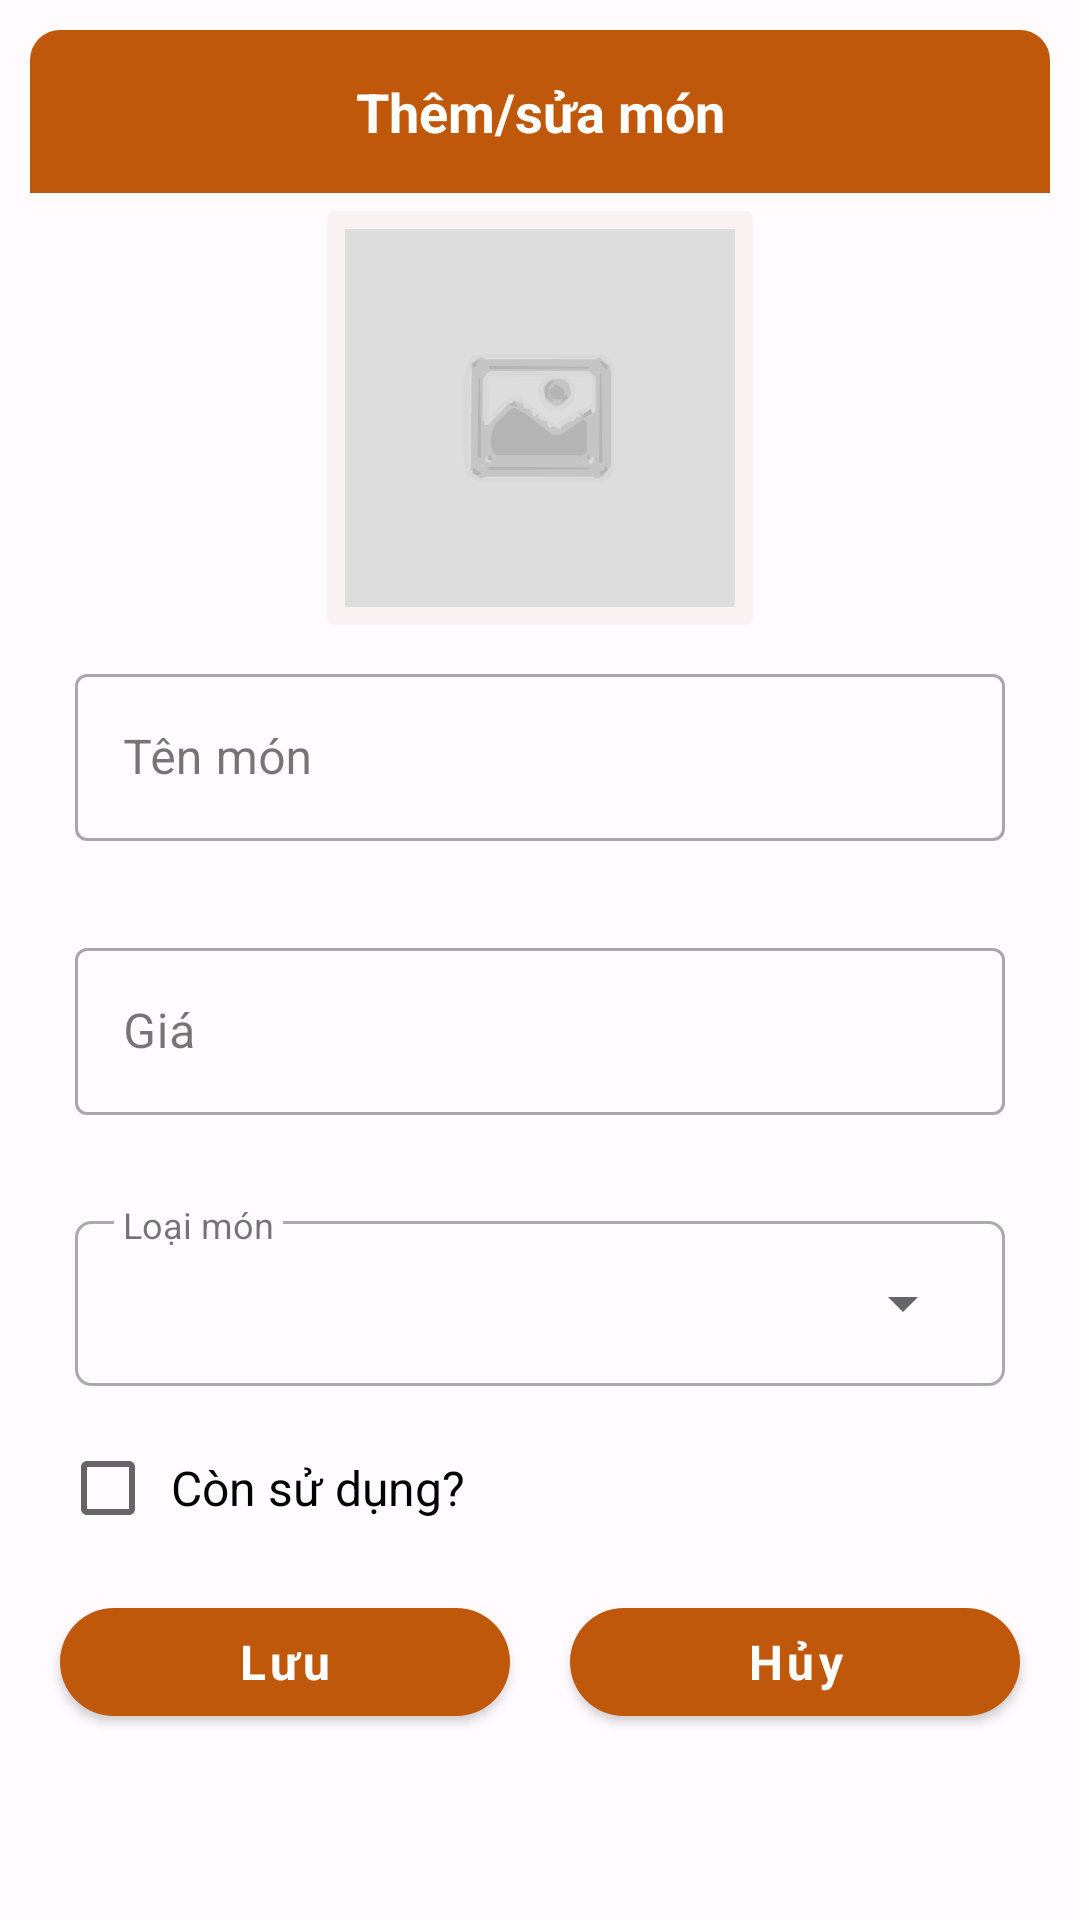

Here is an Android app screen rendered from its layout file. Give the layout XML and the strings, colors and styles it references.
<!-- AndroidManifest.xml: application theme Theme.Finedining -->
<!-- res/layout/dialog_mon.xml -->
<?xml version="1.0" encoding="utf-8"?>
<ScrollView xmlns:android="http://schemas.android.com/apk/res/android"
    xmlns:tools="http://schemas.android.com/tools"
    xmlns:app="http://schemas.android.com/apk/res-auto"
    android:layout_width="match_parent"
    android:layout_height="wrap_content"
    android:scrollbarThumbVertical="@null">
    <LinearLayout
        style="@style/mDialog"
        android:layout_width="match_parent"
        android:layout_height="wrap_content"
        android:orientation="vertical"
        android:gravity="center">
        <TextView
            android:id="@+id/tvTieuDeMon"
            style="@style/mDialogHeaderText"
            android:text="Thêm/sửa món"/>

        <ImageButton
            android:id="@+id/imgDialogMon"
            style="@style/mAvatarImageButton"
            android:src="@drawable/default_avatar"
            tools:ignore="ContentDescription,SpeakableTextPresentCheck" />

        <com.google.android.material.textfield.TextInputLayout
            android:id="@+id/inputDialogTenMon"
            style="@style/mInputLayout"
            android:layout_width="match_parent"
            android:layout_height="wrap_content"
            app:errorEnabled="true"
            android:hint="Tên món">
            <com.google.android.material.textfield.TextInputEditText
                android:id="@+id/edDialogTenMon"
                style="@style/mEditText"
                android:layout_width="match_parent"
                android:layout_height="wrap_content"
                android:inputType="text"
                android:maxLines="1"/>
        </com.google.android.material.textfield.TextInputLayout>

        <com.google.android.material.textfield.TextInputLayout
            android:id="@+id/inputDialogGia"
            style="@style/mInputLayout"
            android:layout_width="match_parent"
            android:layout_height="wrap_content"
            app:errorEnabled="true"
            android:hint="Giá">
            <com.google.android.material.textfield.TextInputEditText
                android:id="@+id/edDialogGia"
                style="@style/mEditText"
                android:layout_width="match_parent"
                android:layout_height="wrap_content"
                android:inputType="number"
                android:maxLines="1"/>
        </com.google.android.material.textfield.TextInputLayout>

        <RelativeLayout
            android:layout_width="match_parent"
            android:layout_height="wrap_content"
            android:layout_marginLeft="5dp"
            android:layout_marginRight="5dp">

            <LinearLayout
                android:layout_width="match_parent"
                android:layout_height="55dp"
                android:orientation="vertical"
                android:background="@drawable/spinner_background"
                android:layout_margin="10dp"
                android:padding="10dp">

                <Spinner
                    android:id="@+id/spnrDialogLoaiMon"
                    android:layout_width="match_parent"
                    android:layout_height="match_parent"
                    android:overlapAnchor="true"
                    tools:ignore="SpeakableTextPresentCheck,TouchTargetSizeCheck" />

            </LinearLayout>

            <TextView
                android:layout_width="wrap_content"
                android:layout_height="wrap_content"
                android:background="?colorSurface"
                android:text="Loại món"
                android:layout_marginStart="23dp"
                android:layout_marginTop="3dp"
                android:paddingLeft="3dp"
                android:paddingRight="3dp"
                android:textSize="12sp"/>
        </RelativeLayout>

        <CheckBox
            android:id="@+id/chkTrangThaiMon"
            style="@style/mCheckBox"
            android:layout_width="wrap_content"
            android:layout_height="wrap_content"
            android:text="Còn sử dụng?"
            android:layout_gravity="start"/>

        <LinearLayout
            android:layout_width="match_parent"
            android:layout_height="wrap_content"
            android:orientation="horizontal">
            <com.google.android.material.button.MaterialButton
                android:id="@+id/btnDialogLuuMon"
                style="@style/mButton"
                android:layout_width="0dp"
                android:layout_height="wrap_content"
                android:layout_weight="1"
                android:text="Lưu"/>
            <com.google.android.material.button.MaterialButton
                android:id="@+id/btnDialogHuyMon"
                style="@style/mButton"
                android:layout_width="0dp"
                android:layout_height="wrap_content"
                android:layout_weight="1"
                android:text="Hủy"/>
        </LinearLayout>
    </LinearLayout>
</ScrollView>

    
<!-- resources referenced by this layout -->
<resources>
  <!-- drawable spinner_background (drawable) -->
  <?xml version="1.0" encoding="utf-8"?>
  <shape xmlns:android="http://schemas.android.com/apk/res/android">
      <stroke android:width="1dp" android:color="@android:color/darker_gray"/>
      <corners android:radius="5dp"/>
      <solid android:color="?attr/colorSurface"/>
  </shape>
  <style name="mButton">
          <item name="android:layout_margin">10dp</item>
  
          
          <item name="backgroundTint">?attr/colorPrimary</item>
  
          <item name="android:textColor">?attr/colorOnPrimary</item>
          <item name="android:textAllCaps">false</item>
          <item name="cornerRadius">20dp</item>
          <item name="android:textSize">16sp</item>
          <item name="android:textStyle">bold</item>
      </style>
  <style name="mCheckBox">
          <item name="android:layout_marginStart">10dp</item>
          <item name="android:layout_marginEnd">10dp</item>
          <item name="android:padding">5dp</item>
          
          
          <item name="android:checked">false</item>
          <item name="android:gravity">center|start</item>
          <item name="android:textSize">16sp</item>
      </style>
  <style name="mDialog" parent="Theme.AppCompat.Light.Dialog.Alert">
          <item name="android:layout_margin">10dp</item>
          
          <item name="android:background">@drawable/dialog_background</item>
      </style>
  <style name="mEditText">
          <item name="android:textSize">16sp</item>
          <item name="android:textColor">?attr/colorOnSurface</item>
      </style>
  <style name="mInputLayout" parent="Widget.MaterialComponents.TextInputLayout.OutlinedBox">
          <item name="android:layout_marginStart">10dp</item>
          <item name="android:layout_marginEnd">10dp</item>
          <item name="android:padding">5dp</item>
      </style>
  <!-- drawable dialog_background (drawable) -->
  <?xml version="1.0" encoding="utf-8"?>
  <shape xmlns:android="http://schemas.android.com/apk/res/android">
      <solid android:color="?attr/colorSurface"/>
      <corners android:radius="25dp"/>
  </shape>
  <style name="mHeaderText">
          <item name="android:textSize">18sp</item>
          <item name="android:textStyle">bold</item>
      </style>
  <!-- drawable dialog_title_wrapper_background (drawable) -->
  <?xml version="1.0" encoding="utf-8"?>
  <shape xmlns:android="http://schemas.android.com/apk/res/android">
      <solid android:color="?attr/colorPrimary"/>
      <corners android:topLeftRadius="10dp" android:topRightRadius="10dp"/>
  </shape>
  <color name="Light_Primary">#C0580C</color>
  <color name="Light_OnPrimary">#ffffff</color>
  <color name="Light_PrimaryContainer">#ffdbca</color>
  <color name="Light_OnPrimaryContainer">#331200</color>
  <color name="Light_PrimaryVariant">#EB7F30</color>
  <color name="Light_Secondary">#ac8978</color>
  <color name="Light_OnSecondary">#ffffff</color>
  <color name="Light_SecondaryContainer">#FAF1F2</color>
  <color name="Light_OnSecondaryContainer">#2b160a</color>
  <color name="Light_Tertiary">#fffbff</color>
  <color name="Light_OnTertiary">#fffbff</color>
  <color name="Light_TertiaryContainer">#ebe5ab</color>
  <color name="Light_OnTertiaryContainer">#1e1c00</color>
  <color name="Light_Error">#ba1a1a</color>
  <color name="Light_OnError">#ffffff</color>
  <color name="Light_ErrorContainer">#ffdad6</color>
  <color name="Light_OnErrorContainer">#410002</color>
  <color name="Light_Background">#fffbff</color>
  <color name="Light_OnBackground">#201a17</color>
  <color name="Light_Outline">#85746b</color>
  <color name="Light_Surface">#fffbff</color>
  <color name="Light_OnSurface">#201a17</color>
  <color name="Light_SurfaceVariant">#f4ded4</color>
  <color name="Light_OnSurfaceVariant">#52443d</color>
</resources>
